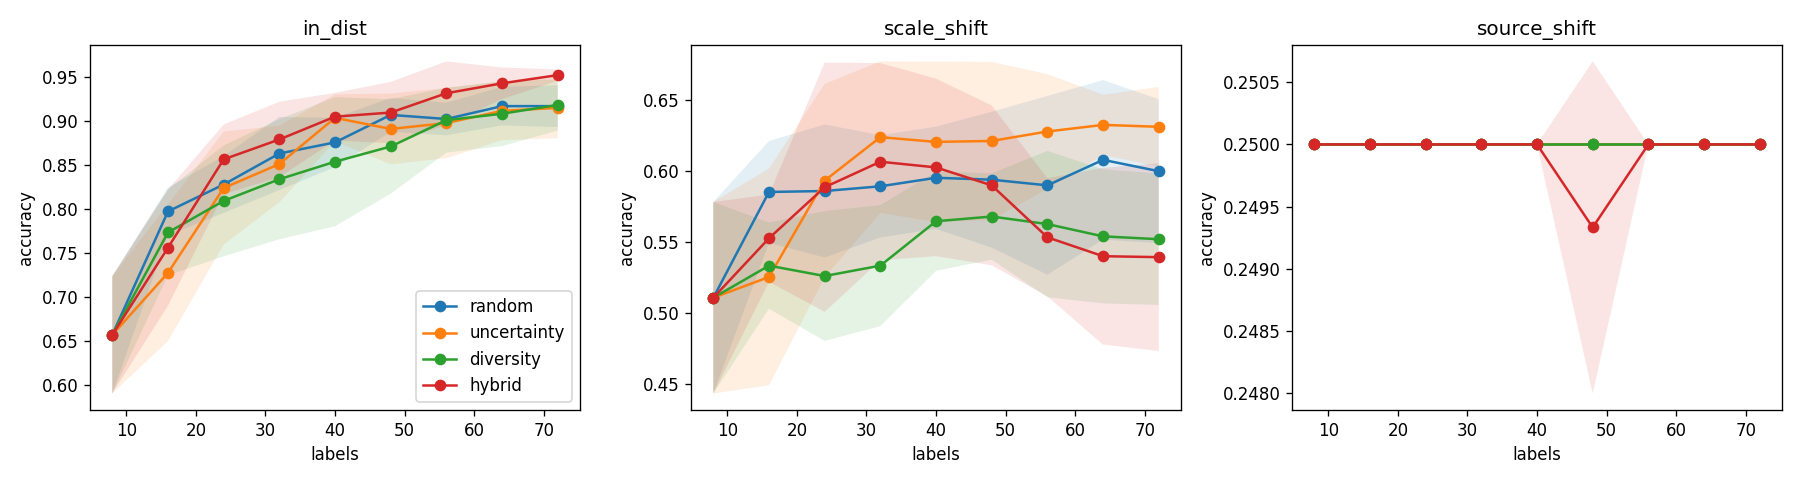

Source data for this figure (header and first rows):
strategy, seed, round, n_labeled, in_dist, scale_shift, source_shift
random, 0, 0, 8, 0.6633, 0.5267, 0.25
random, 0, 1, 16, 0.7667, 0.57, 0.25
random, 0, 2, 24, 0.8367, 0.5067, 0.25
random, 0, 3, 32, 0.8467, 0.5633, 0.25
random, 0, 4, 40, 0.8733, 0.5833, 0.25
random, 0, 5, 48, 0.88, 0.56, 0.25
random, 0, 6, 56, 0.8767, 0.51, 0.25
random, 0, 7, 64, 0.8967, 0.5267, 0.25
random, 0, 8, 72, 0.9, 0.53, 0.25
uncertainty, 0, 0, 8, 0.6633, 0.5267, 0.25
uncertainty, 0, 1, 16, 0.7167, 0.41, 0.25
uncertainty, 0, 2, 24, 0.79, 0.4833, 0.25
uncertainty, 0, 3, 32, 0.86, 0.5367, 0.25
uncertainty, 0, 4, 40, 0.9, 0.5233, 0.25
uncertainty, 0, 5, 48, 0.8733, 0.5233, 0.25
uncertainty, 0, 6, 56, 0.85, 0.57, 0.25
uncertainty, 0, 7, 64, 0.8833, 0.61, 0.25
uncertainty, 0, 8, 72, 0.8667, 0.5933, 0.25
diversity, 0, 0, 8, 0.6633, 0.5267, 0.25
diversity, 0, 1, 16, 0.7733, 0.5567, 0.25
diversity, 0, 2, 24, 0.88, 0.4967, 0.25
diversity, 0, 3, 32, 0.9367, 0.48, 0.25
diversity, 0, 4, 40, 0.9367, 0.5167, 0.25
diversity, 0, 5, 48, 0.9333, 0.5433, 0.25
diversity, 0, 6, 56, 0.9333, 0.47, 0.25
diversity, 0, 7, 64, 0.92, 0.47, 0.25
diversity, 0, 8, 72, 0.93, 0.4767, 0.25
hybrid, 0, 0, 8, 0.6633, 0.5267, 0.25
hybrid, 0, 1, 16, 0.79, 0.51, 0.25
hybrid, 0, 2, 24, 0.8233, 0.51, 0.25
hybrid, 0, 3, 32, 0.9, 0.58, 0.25
hybrid, 0, 4, 40, 0.8867, 0.6, 0.25
hybrid, 0, 5, 48, 0.86, 0.5667, 0.2467
hybrid, 0, 6, 56, 0.8733, 0.5733, 0.25
hybrid, 0, 7, 64, 0.92, 0.52, 0.25
hybrid, 0, 8, 72, 0.95, 0.4667, 0.25
random, 1, 0, 8, 0.5533, 0.4133, 0.25
random, 1, 1, 16, 0.8367, 0.6033, 0.25
random, 1, 2, 24, 0.85, 0.5967, 0.25
random, 1, 3, 32, 0.9167, 0.6467, 0.25
random, 1, 4, 40, 0.9, 0.6533, 0.25
random, 1, 5, 48, 0.9067, 0.6433, 0.25
random, 1, 6, 56, 0.9067, 0.65, 0.25
random, 1, 7, 64, 0.9467, 0.6733, 0.25
random, 1, 8, 72, 0.9567, 0.66, 0.25
uncertainty, 1, 0, 8, 0.5533, 0.4133, 0.25
uncertainty, 1, 1, 16, 0.6167, 0.4633, 0.25
uncertainty, 1, 2, 24, 0.7667, 0.6633, 0.25
uncertainty, 1, 3, 32, 0.81, 0.68, 0.25
uncertainty, 1, 4, 40, 0.9367, 0.69, 0.25
uncertainty, 1, 5, 48, 0.96, 0.6567, 0.25
uncertainty, 1, 6, 56, 0.96, 0.6133, 0.25
uncertainty, 1, 7, 64, 0.96, 0.62, 0.25
uncertainty, 1, 8, 72, 0.9567, 0.6467, 0.25
diversity, 1, 0, 8, 0.5533, 0.4133, 0.25
diversity, 1, 1, 16, 0.82, 0.5767, 0.25
diversity, 1, 2, 24, 0.8833, 0.6133, 0.25
diversity, 1, 3, 32, 0.88, 0.6033, 0.25
diversity, 1, 4, 40, 0.92, 0.62, 0.25
diversity, 1, 5, 48, 0.9167, 0.6267, 0.25
... 120 more rows
